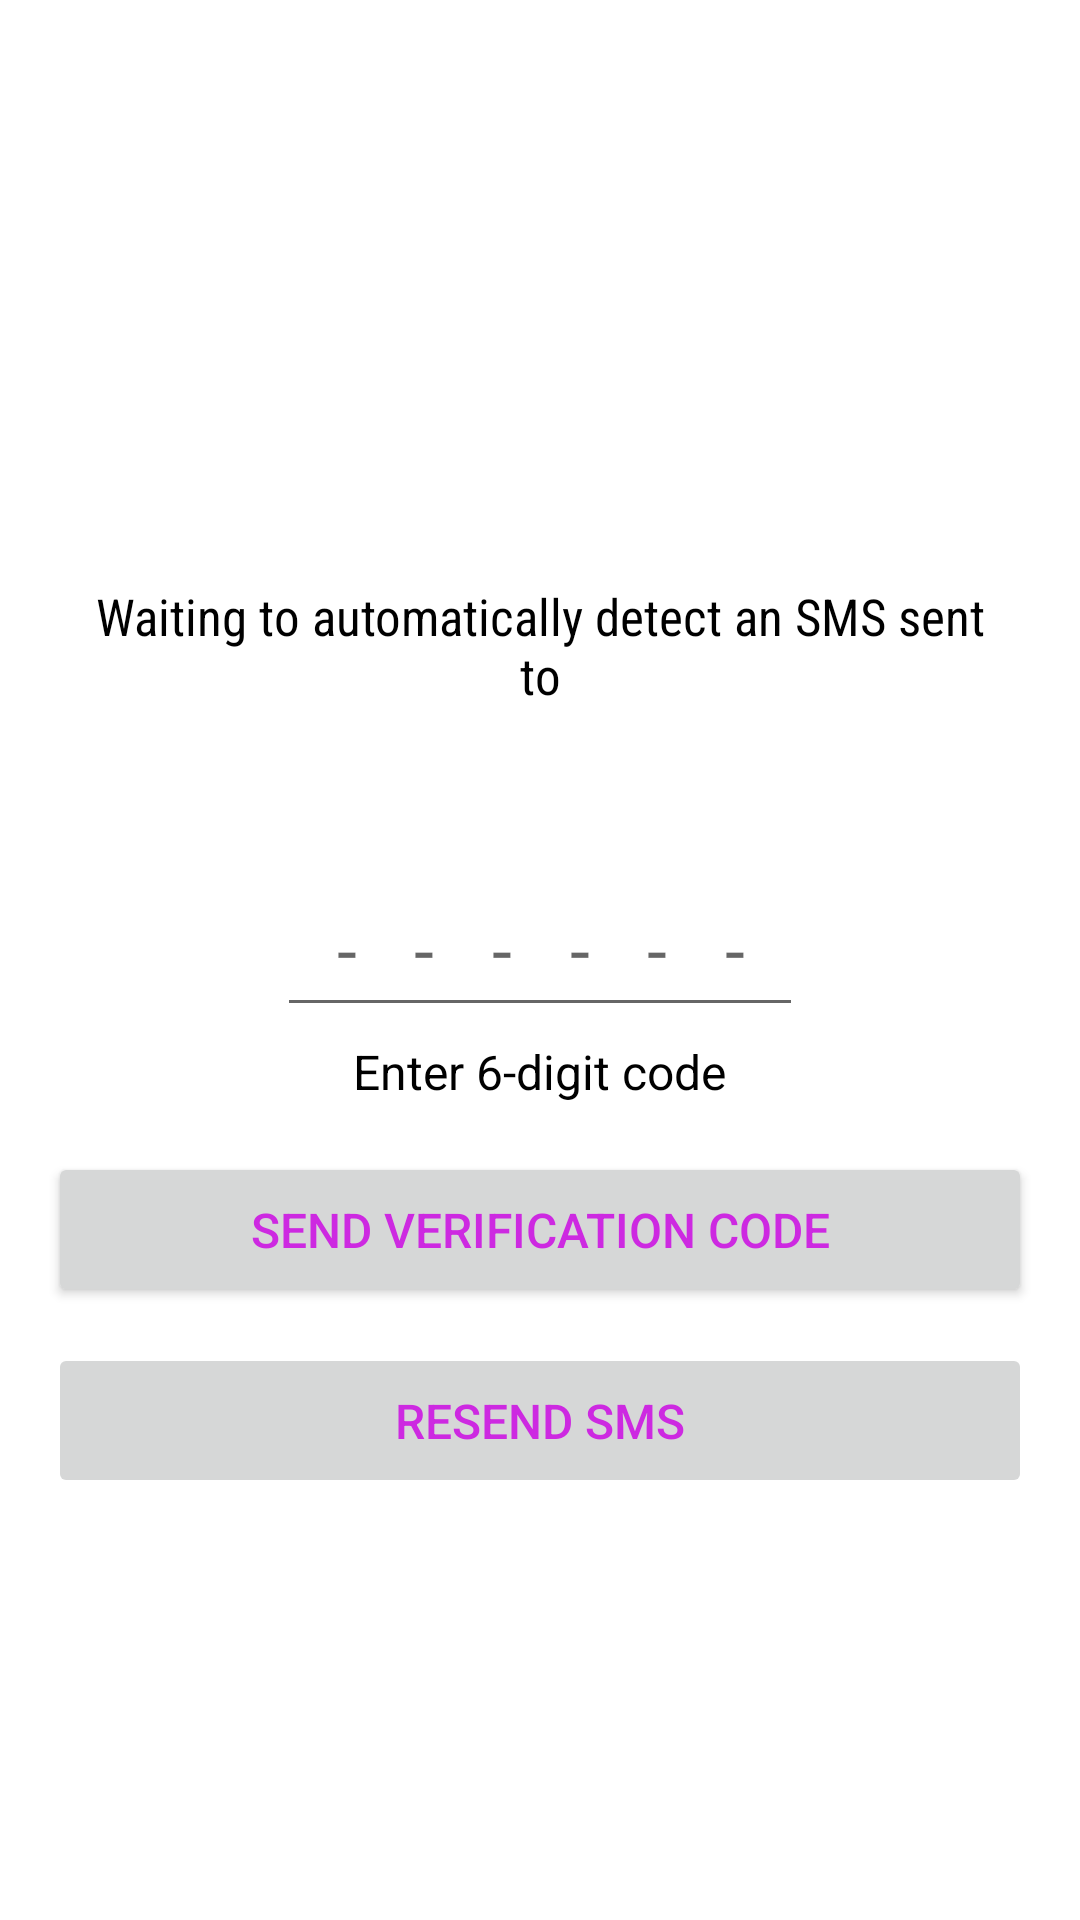

Produce the Android XML layout that renders to this screen, including the resource entries it uses.
<!-- AndroidManifest.xml: application theme Theme.WhatsAppDemo -->
<!-- res/layout/activity_otp.xml -->
<LinearLayout xmlns:android="http://schemas.android.com/apk/res/android"
    xmlns:app="http://schemas.android.com/apk/res-auto"
    xmlns:tools="http://schemas.android.com/tools"
    android:layout_width="match_parent"
    android:layout_height="wrap_content"
    android:gravity="center"
    android:orientation="vertical"
    android:paddingLeft="@dimen/size_16dp"
    android:paddingTop="@dimen/size_16dp"
    android:paddingRight="@dimen/size_16dp"
    android:paddingBottom="@dimen/size_16dp">


    <TextView
        android:id="@+id/tvVerify"
        android:layout_width="wrap_content"
        android:layout_height="wrap_content"
        android:textColor="@color/green"
        android:textSize="@dimen/size_22sp"
        android:textStyle="bold"
        tools:text="@string/Verify" />


    <TextView
        android:id="@+id/tvWaiting"
        android:textColor="@color/black"
        android:layout_width="match_parent"
        android:layout_height="wrap_content"
        android:layout_gravity="center"
        android:layout_marginTop="@dimen/size_16dp"
        android:fontFamily="sans-serif-condensed"
        android:gravity="center"
        android:padding="@dimen/size_8dp"
        android:text="@string/waiting_to_automatically_detect_an_sms_sent_to"
        android:textSize="@dimen/size_17sp" />


    <TextView
        android:id="@+id/tvCountry"
        android:textColor="@color/black"
        android:layout_width="match_parent"
        android:layout_height="wrap_content"
        android:layout_gravity="center"
        android:gravity="center"
        android:padding="@dimen/size_4dp"
        android:textSize="@dimen/size_16sp" />

    <EditText
        android:id="@+id/etSentCode"
        android:layout_width="wrap_content"
        android:layout_height="wrap_content"
        android:layout_marginTop="@dimen/size_16dp"
        android:imeActionId="6"
        android:imeActionLabel="Send"
        android:textColor="@color/black"
        android:imeOptions="actionUnspecified"
        android:inputType="phone"
        android:letterSpacing="0.8"
        android:maxLines="1"
        android:maxLength="6"
        android:hint="@string/spaces"
        android:padding="@dimen/size_10dp"
        android:singleLine="true"
        android:textAlignment="center"
        android:textSize="@dimen/size_24sp"
        android:importantForAutofill="no" />

    <TextView
        android:layout_width="wrap_content"
        android:layout_height="wrap_content"
        android:padding="@dimen/size_4dp"
        android:textColor="@color/black"
        android:text="@string/enter_6_digit_code"
        android:textSize="@dimen/size_16sp" />

    <Button
        android:id="@+id/btnVerification"
        android:layout_width="match_parent"
        android:layout_height="wrap_content"
        android:layout_marginTop="@dimen/size_12dp"
        android:padding="@dimen/size_15dp"
        android:text="@string/send_verification_code"
        android:textAllCaps="true"
        android:textColor="@color/pink"
        android:textSize="@dimen/size_16sp"
        app:cornerRadius="@dimen/size_5dp" />

    <Button
        android:id="@+id/btnResend"
        android:layout_width="match_parent"
        android:layout_height="wrap_content"
        android:layout_marginTop="@dimen/size_12dp"
        android:enabled="false"
        android:gravity="center"
        android:padding="@dimen/size_15dp"
        android:text="@string/resend_sms"
        android:textColor="@color/pink"
        android:textSize="@dimen/size_16sp"
        app:cornerRadius="5dp" />


</LinearLayout>
<!-- resources referenced by this layout -->
<resources>
  <color name="black">#FF000000</color>
  <color name="green">#3F9512</color>
  <color name="pink">#CD29E1</color>
  <dimen name="size_10dp">10dp</dimen>
  <dimen name="size_12dp">12dp</dimen>
  <dimen name="size_15dp">15dp</dimen>
  <dimen name="size_16dp">16dp</dimen>
  <dimen name="size_16sp">16sp</dimen>
  <dimen name="size_17sp">17sp</dimen>
  <dimen name="size_22sp">22sp</dimen>
  <dimen name="size_24sp">24sp</dimen>
  <dimen name="size_4dp">4dp</dimen>
  <dimen name="size_5dp">5dp</dimen>
  <dimen name="size_8dp">8dp</dimen>
  <string name="Verify">Verify +919582054664</string>
  <string name="enter_6_digit_code">Enter 6-digit code</string>
  <string name="resend_sms">Resend SMS</string>
  <string name="send_verification_code">send verification code</string>
  <string name="spaces">------</string>
  <string name="waiting_to_automatically_detect_an_sms_sent_to">Waiting to automatically detect an SMS sent to</string>
  <style name="Theme.WhatsAppDemo" parent="Theme.MaterialComponents.DayNight.DarkActionBar">
          
          <item name="colorPrimary">@color/purple_500</item>
          <item name="colorPrimaryVariant">@color/purple_700</item>
          <item name="colorOnPrimary">@color/white</item>
          
          <item name="colorSecondary">@color/teal_200</item>
          <item name="colorSecondaryVariant">@color/teal_700</item>
          <item name="colorOnSecondary">@color/black</item>
          
          <item name="android:statusBarColor" tools:targetApi="l">?attr/colorPrimaryVariant</item>
          
      </style>
  <color name="purple_500">#FF6200EE</color>
  <color name="purple_700">#FF3700B3</color>
  <color name="white">#fff</color>
  <color name="teal_200">#FF03DAC5</color>
  <color name="teal_700">#FF018786</color>
</resources>
